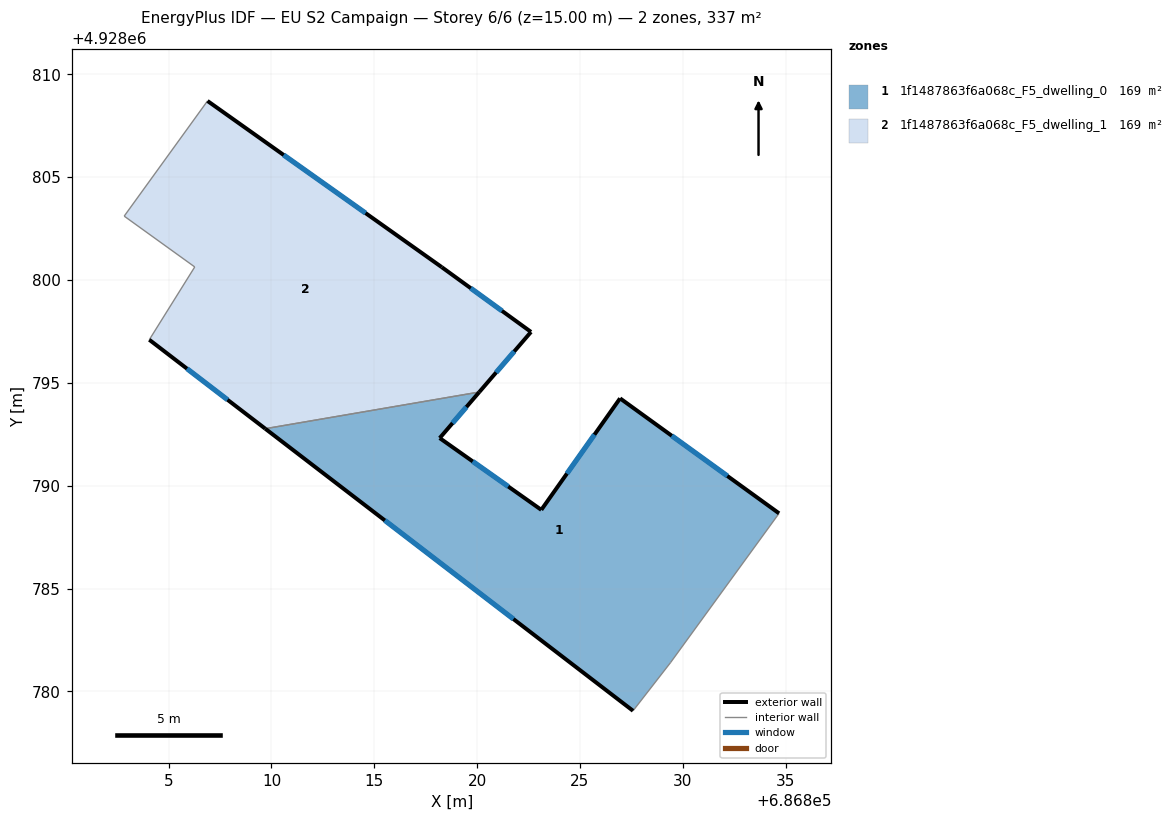
=== STOREY PLAN SPEC (per zone: floor XY polygon, exterior-wall plan segments, windows/doors) ===
zone 1: 1f1487863f6a068c_F5_dwelling_0  (168.5 m²)
  floor: (686834.68, 4928788.66) (686829.40, 4928781.40) (686827.58, 4928779.06) (686809.70, 4928792.77) (686820.10, 4928794.56) (686818.18, 4928792.32) (686823.12, 4928788.83) (686826.95, 4928794.25)
  exterior wall: (686809.70, 4928792.77) – (686827.58, 4928779.06)  [22.5 m]
    window: (686815.51, 4928788.31) – (686821.76, 4928783.52)  [8.3 m²]
  exterior wall: (686818.18, 4928792.32) – (686820.10, 4928794.56)  [3.0 m]
    window: (686818.81, 4928793.05) – (686819.48, 4928793.83)  [1.1 m²]
  exterior wall: (686823.12, 4928788.83) – (686818.18, 4928792.32)  [6.0 m]
    window: (686821.51, 4928789.96) – (686819.79, 4928791.18)  [2.2 m²]
  exterior wall: (686826.95, 4928794.25) – (686823.12, 4928788.83)  [6.6 m]
    window: (686825.70, 4928792.49) – (686824.36, 4928790.59)  [2.4 m²]
  exterior wall: (686834.68, 4928788.66) – (686826.95, 4928794.25)  [9.5 m]
    window: (686832.17, 4928790.48) – (686829.46, 4928792.43)  [3.5 m²]
  interior walls: 3
zone 2: 1f1487863f6a068c_F5_dwelling_1  (168.5 m²)
  floor: (686818.28, 4928800.63) (686822.62, 4928797.48) (686820.10, 4928794.56) (686809.70, 4928792.77) (686804.06, 4928797.10) (686806.27, 4928800.64) (686802.84, 4928803.11) (686806.89, 4928808.71)
  exterior wall: (686804.06, 4928797.10) – (686809.70, 4928792.77)  [7.1 m]
    window: (686805.89, 4928795.69) – (686807.86, 4928794.18)  [2.6 m²]
  exterior wall: (686818.28, 4928800.63) – (686806.89, 4928808.71)  [14.0 m]
    window: (686814.58, 4928803.26) – (686810.59, 4928806.08)  [5.1 m²]
  exterior wall: (686822.62, 4928797.48) – (686818.28, 4928800.63)  [5.4 m]
    window: (686821.21, 4928798.50) – (686819.69, 4928799.60)  [2.0 m²]
  exterior wall: (686820.10, 4928794.56) – (686822.62, 4928797.48)  [3.9 m]
    window: (686820.92, 4928795.51) – (686821.80, 4928796.53)  [1.4 m²]
  interior walls: 4

=== DERIVED (storey summary) ===
Building: EU S2 Campaign
Storey: 6 of 6  (floor level z = 15.00 m)
Storey gross floor area: 337.1 m²
Zones on this storey: 2
  - 1f1487863f6a068c_F5_dwelling_0: floor 168.5 m²; exterior wall 47.7 m (143.1 m²); 5 window(s) 17.5 m²; WWR 12.2%
  - 1f1487863f6a068c_F5_dwelling_1: floor 168.5 m²; exterior wall 30.3 m (90.9 m²); 4 window(s) 11.1 m²; WWR 12.2%
Zone adjacency (shared interzone walls):
  - 1f1487863f6a068c_F5_dwelling_0 ↔ 1f1487863f6a068c_F5_dwelling_1